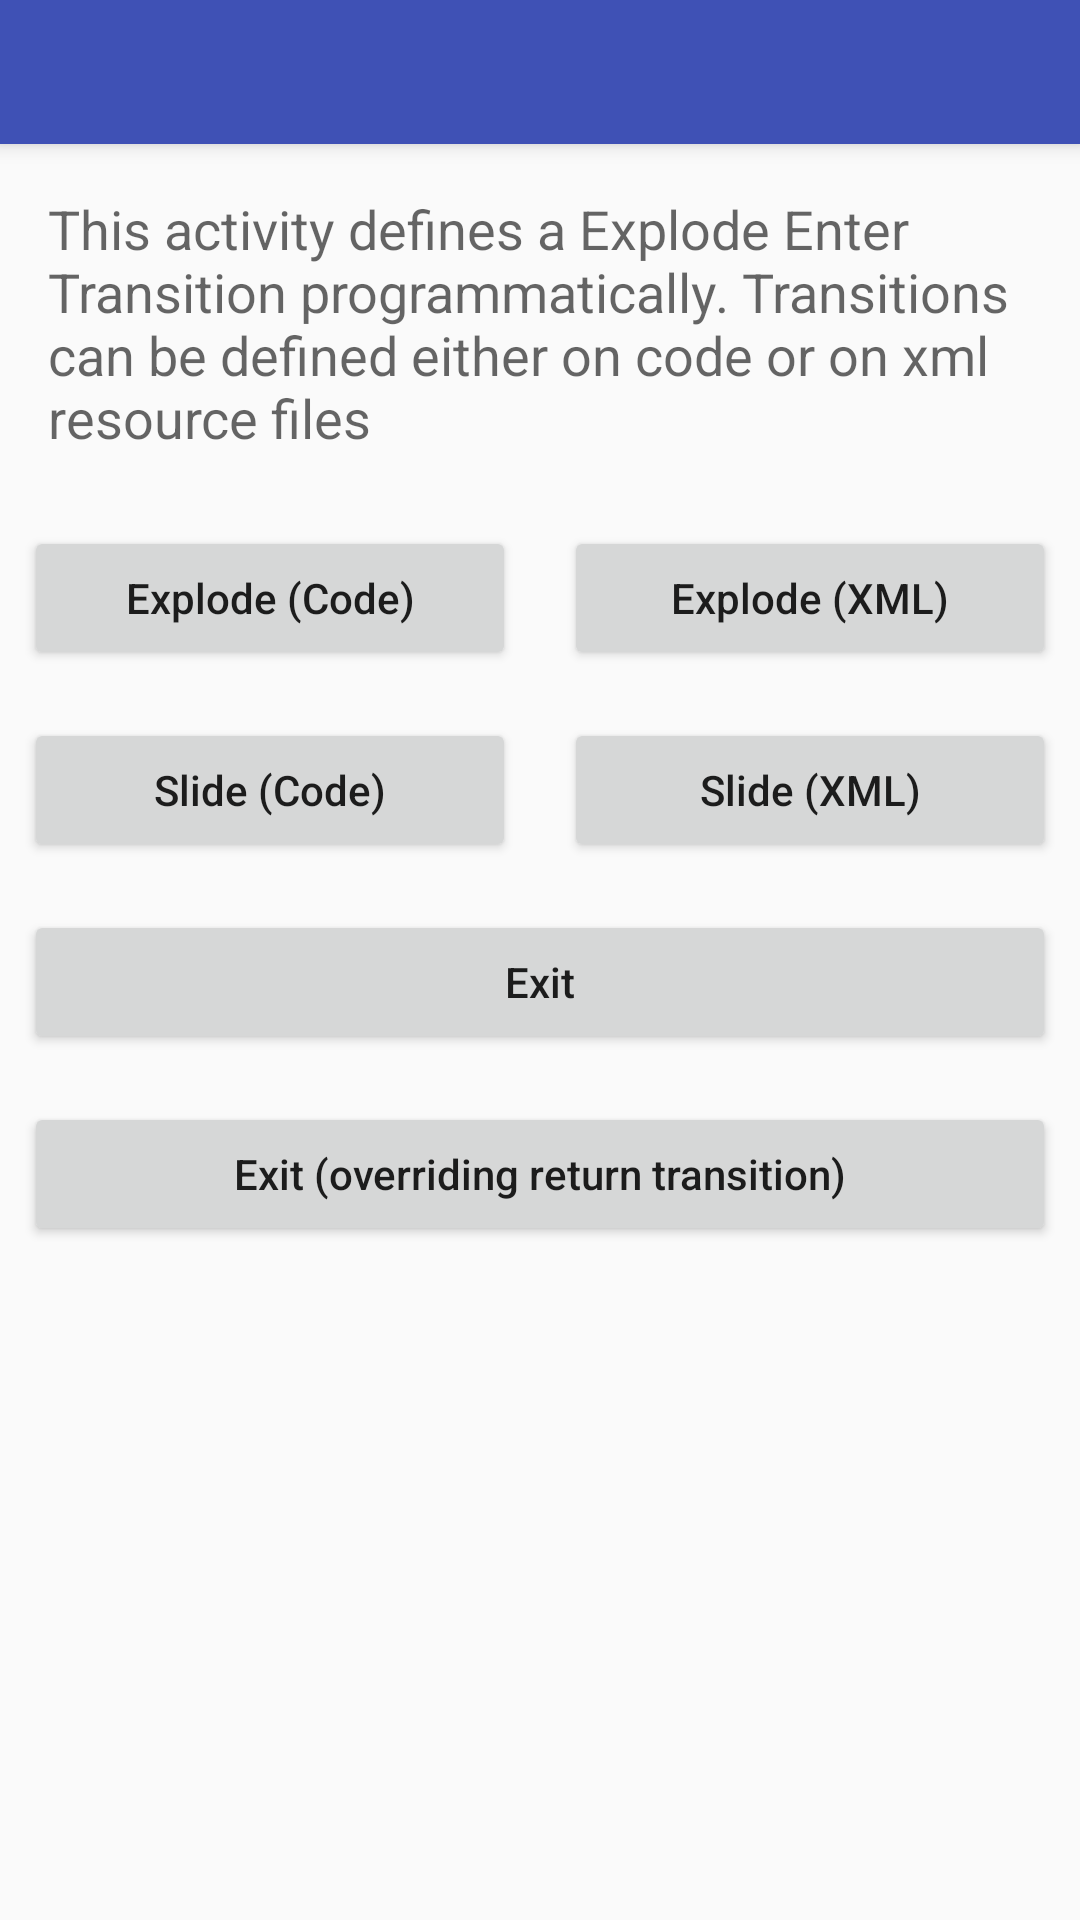

Reconstruct the res/layout file that produces this screen, plus the resources it refers to.
<!-- AndroidManifest.xml: application theme AppTheme -->
<!-- res/layout/activity_transition1.xml -->
<layout xmlns:android="http://schemas.android.com/apk/res/android">

    <data>

        <variable
            name="transition1Sample"
            type="app.witness.com.myapplication.transitionanim.Sample" />
    </data>

    <LinearLayout
        android:layout_width="match_parent"
        android:layout_height="match_parent"
        android:gravity="center_horizontal"
        android:orientation="vertical">


        <android.support.v7.widget.Toolbar
            android:id="@+id/toolbar"
            style="@style/MaterialAnimations.TextAppearance.Title"
            android:layout_width="match_parent"
            android:layout_height="?android:attr/actionBarSize"
            android:background="?android:colorPrimary"
            android:elevation="@dimen/elevation_header">

            <TextView
                android:id="@+id/title"
                style="@style/MaterialAnimations.TextAppearance.Title.Inverse"
                android:layout_width="wrap_content"
                android:layout_height="wrap_content"
                android:layout_gravity="center_vertical|start"
                android:text='@{transition1Sample.name}' />

        </android.support.v7.widget.Toolbar>

        <TextView
            style="@style/MaterialAnimations.Text.Body"
            android:text="This activity defines a Explode Enter Transition programmatically. Transitions can be defined either on code or on xml resource files" />


        <LinearLayout
            android:layout_width="match_parent"
            android:layout_height="wrap_content"
            android:orientation="horizontal">

            <Button
                android:id="@+id/sample1_button1"
                style="@style/MaterialAnimations.Button"
                android:layout_weight="1"
                android:text="Explode (Code)" />

            <Button
                android:id="@+id/sample1_button2"
                style="@style/MaterialAnimations.Button"
                android:layout_weight="1"
                android:text="Explode (XML)" />

        </LinearLayout>

        <LinearLayout
            android:layout_width="match_parent"
            android:layout_height="wrap_content"

            android:orientation="horizontal">

            <Button
                android:id="@+id/sample1_button3"
                style="@style/MaterialAnimations.Button"
                android:layout_weight="1"
                android:text="Slide (Code)" />

            <Button
                android:id="@+id/sample1_button4"
                style="@style/MaterialAnimations.Button"
                android:layout_weight="1"
                android:text="Slide (XML)" />
        </LinearLayout>

        <Button
            android:id="@+id/sample1_button6"
            style="@style/MaterialAnimations.Button"
            android:text="Exit" />

        <Button
            android:id="@+id/sample1_button5"
            style="@style/MaterialAnimations.Button"
            android:text="Exit (overriding return transition)" />

    </LinearLayout>
</layout>
<!-- resources referenced by this layout -->
<resources>
  <dimen name="elevation_header">4dp</dimen>
  <style name="MaterialAnimations.Button" parent="Base.Widget.AppCompat.Button">
          <item name="android:layout_width">match_parent</item>
          <item name="android:layout_height">wrap_content</item>
          <item name="android:layout_margin">@dimen/spacing_normal</item>
      </style>
  <style name="MaterialAnimations.Text.Body" parent="Base.TextAppearance.AppCompat.Medium">
          <item name="android:layout_width">wrap_content</item>
          <item name="android:layout_height">wrap_content</item>
          <item name="android:layout_margin">@dimen/spacing_normal</item>
          <item name="android:padding">@dimen/spacing_normal</item>
      </style>
  <style name="MaterialAnimations.TextAppearance.Title" parent="android:TextAppearance.Material.Title">
          <item name="android:textColor">?android:textColorPrimary</item>
      </style>
  <style name="MaterialAnimations.TextAppearance.Title.Inverse" parent="android:TextAppearance.Material.Title">
          <item name="android:textColor">?android:textColorPrimaryInverse</item>
      </style>
  <style name="AppTheme" parent="BaseAppTheme" />
  <dimen name="spacing_normal">8dp</dimen>
  <style name="BaseAppTheme" parent="Theme.AppCompat.Light.NoActionBar">
          
          <item name="colorPrimary">@color/colorPrimary</item>
          <item name="colorPrimaryDark">@color/colorPrimaryDark</item>
          <item name="colorAccent">@color/colorAccent</item>
          <item name="windowActionBar">false</item>
          <item name="windowNoTitle">true</item>
          <item name="windowActionModeOverlay">true</item>
          <item name="android:splitMotionEvents">false</item>
          
          
          
          <item name="android:actionBarSize">48dp</item>
          <item name="android:textAllCaps">false</item>
      </style>
  <color name="colorPrimary">#3F51B5</color>
  <color name="colorPrimaryDark">#303F9F</color>
  <color name="colorAccent">#FF4081</color>
</resources>
